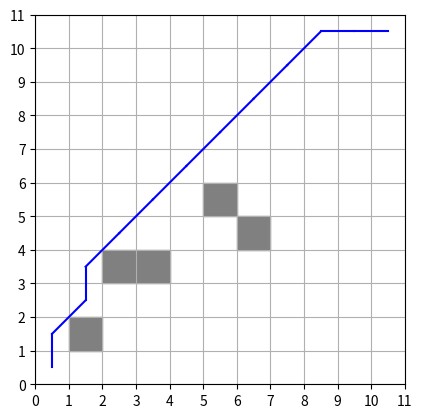

Write Python code to recreate this figure.

""" Controlar a dição de obstáculos: ex: eles não podem ficar sobrescritos e nem lado a lado """


import heapq
import matplotlib.pyplot as plt

class Node:
    def __init__(self, coord_x, coord_y):
        self.x = coord_x # ---> Coordenada x e y
        self.y = coord_y
        self.cost = float('inf')   #----> o custo e a heuristica inicia com inf pq ainda não tem um valor associado e ele
        self.heuristic = float('inf')
        self.prev = None
    
    """ Esse método aqui compara dois nós e verifica se o custo + heuristica é maior ou menor, como a solução
    usa o algoritmo A* para encontrar a melhor solução, essa comparação é feita e o menor é seguido"""
    # def compare(self, other):
    #     return (self.cost + self.heuristic) < (other.cost + other.heuristic)
    def __lt__(self, other):
        return (self.cost + self.heuristic) < (other.cost + other.heuristic)

""" Essa função aqui calcula a heuristica entre o ponto atual e o ponto que se deseja chegar (distância de manhatam)"""
def calculate_heuristic(atual, objetivo):  
    return abs(atual.x - objetivo.x) + abs(atual.y - objetivo.y)

"""" Essa função encontra os vizinhos de um nó.
Ela recebe como parametro o nó atual e uma lista com a coordenada dos obstáculos,
a lista moves (movimentos) armazena todos os possiveis movimentos que o algoritmo pode fazer,
o loop for itera sobre os movimentos possiveis e atualiza a posição atual do no, em seguida verifica se 
essa nova coordenada está dentroda lista de obstáculos, se não estiver, ele é adicionado à lista neighbors (vizinhos).
"""
def neighbors(node, obstacles):
    neighbors = []
    moves = [(0, 1), (0, -1), (1, 0), (-1, 0), (1, 1), (-1, 1), (1, -1), (-1, -1)] 
    for dx, dy in moves:
        new_x, new_y = node.x + dx, node.y + dy # -----> esse cálculo vai atualizar a posição do 'bonequin' pra poder verificar se o movimento é válido
        if (new_x, new_y) not in obstacles: # ------> se essa coordenada não estiver dentro da lista de obstáculos, ele é adicionado como vizinho
            neighbors.append(Node(new_x, new_y))
    return neighbors


def a_star(start, goal, obstacles):
    open_list = []
    closed_set = set()

    heapq.heappush(open_list, start)
    start.cost = 0
    start.heuristic = calculate_heuristic(start, goal)

    while open_list:
        current = heapq.heappop(open_list)

        if (current.x, current.y) == (goal.x, goal.y):
            path = []
            while current:
                path.append((current.x, current.y))
                current = current.prev
            return path[::-1]

        closed_set.add((current.x, current.y))

        for neighbor in neighbors(current, obstacles):
            if (neighbor.x, neighbor.y) in closed_set:
                continue

            tentative_g = current.cost + 1
            if tentative_g < neighbor.cost:
                neighbor.prev = current
                neighbor.cost = tentative_g
                neighbor.heuristic = calculate_heuristic(neighbor, goal)
                heapq.heappush(open_list, neighbor)

    return None


def plot_grid(obstacles, path):
    fig, ax = plt.subplots()

    for obstacle in obstacles:
        ax.add_patch(plt.Rectangle((obstacle[0], obstacle[1]), 1, 1, color='gray'))

    if path:
        for i in range(len(path) - 1):
            x1, y1 = path[i]
            x2, y2 = path[i + 1]
            ax.plot([x1 + 0.5, x2 + 0.5], [y1 + 0.5, y2 + 0.5], color='blue')

    ax.set_xticks(range(12))  # Define os ticks do eixo x em incrementos de 1
    ax.set_yticks(range(12))  # Define os ticks do eixo y em incrementos de 1
    
    ax.set_xlim(0, 11)
    ax.set_ylim(0, 11)
    ax.set_aspect('equal', adjustable='box')
    plt.grid(True)
    plt.show()


def main():
    start = Node(0, 0)
    goal = Node(10, 10)
    obstacles = {(2, 3), (3, 3), (6, 4), (5, 5),(1,1)}  # Exemplo de obstáculos

    path = a_star(start, goal, obstacles)
    if path:
        print("Caminho encontrado:")
        print(path)
        plot_grid(obstacles, path)
    else:
        print("Não foi possível encontrar um caminho.")

if __name__ == "__main__":
    main()



